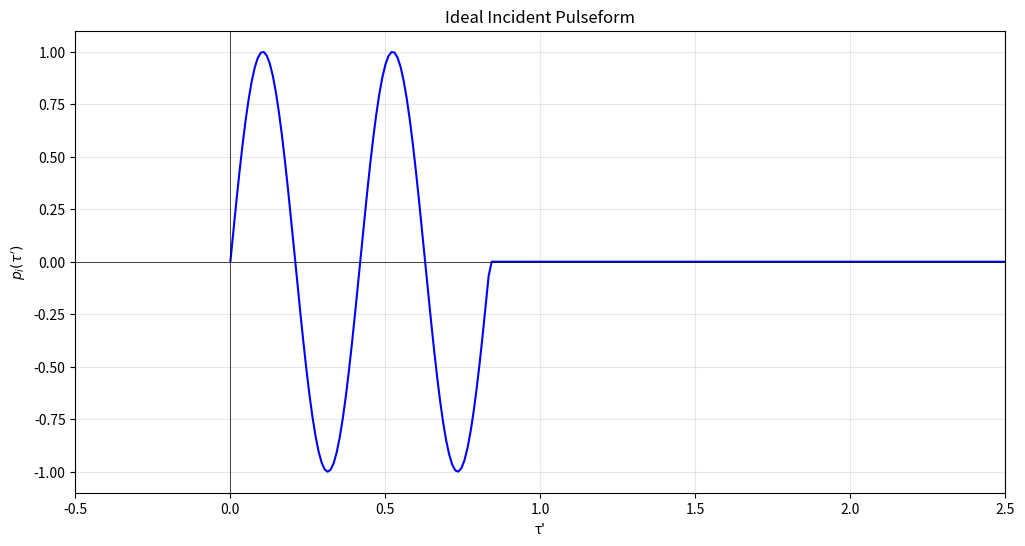
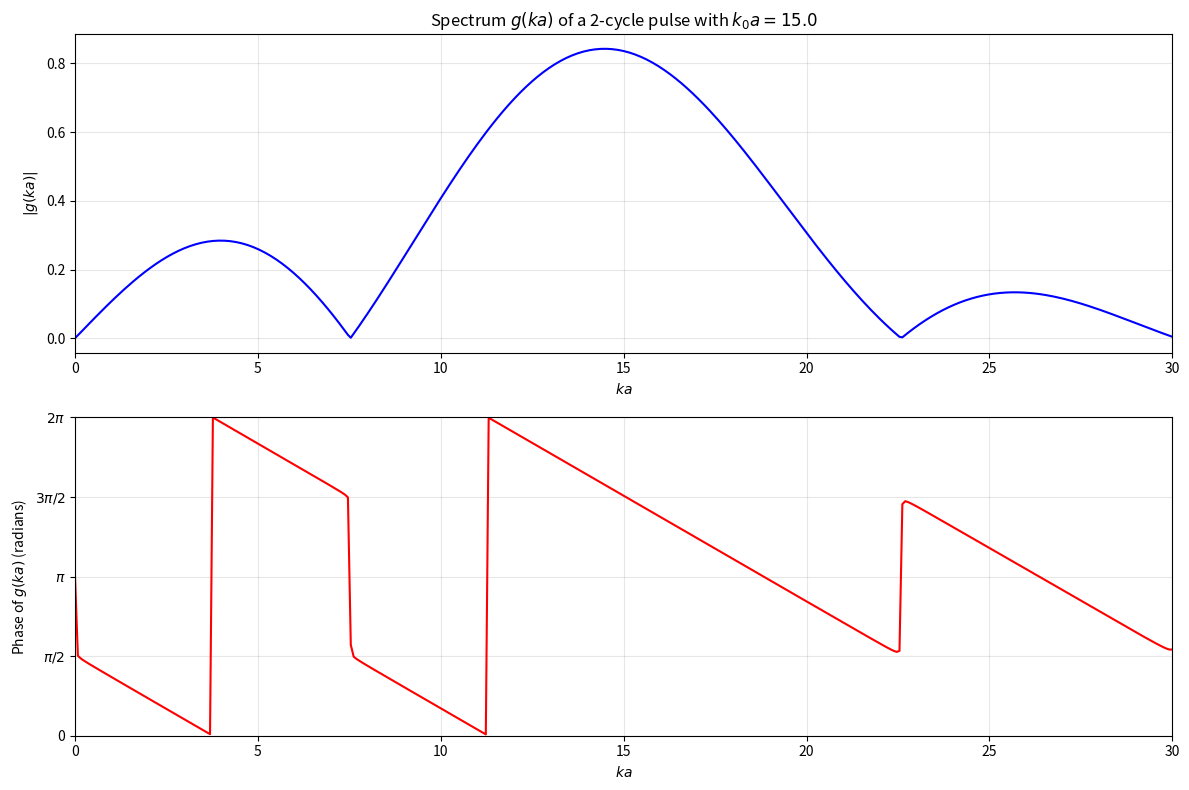
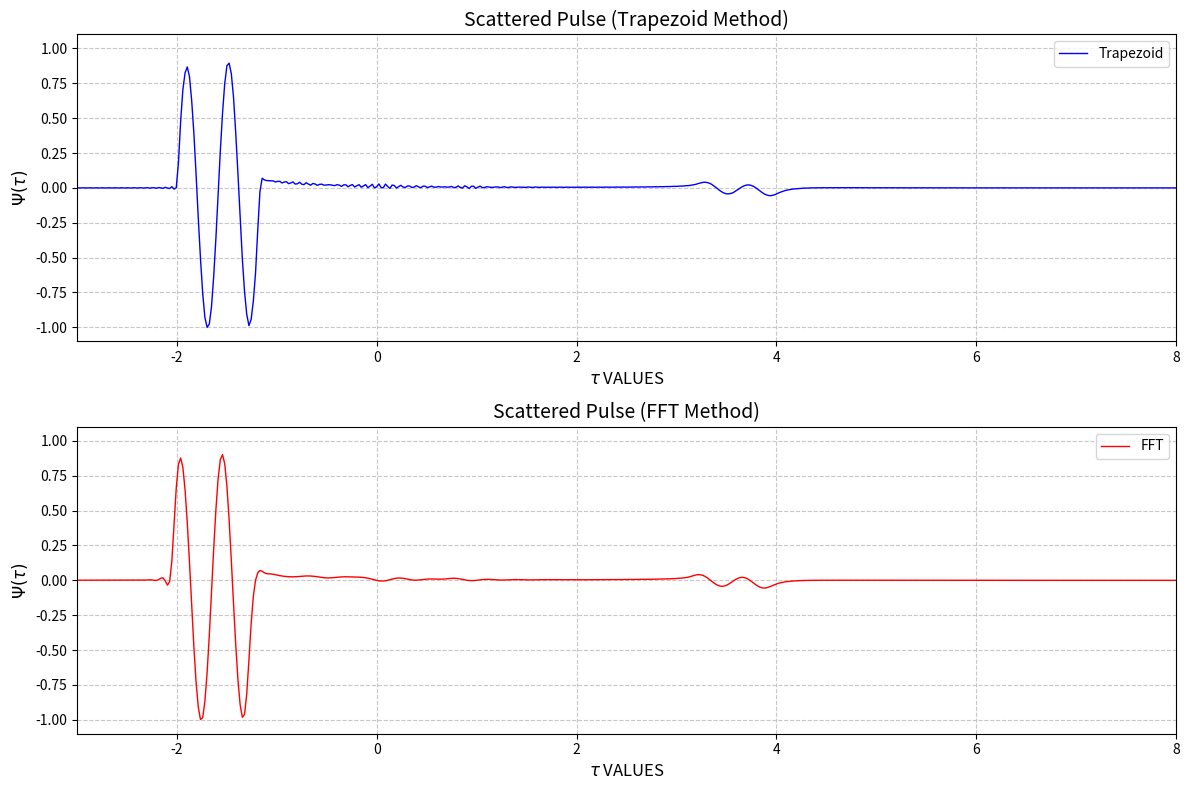

The matplotlib source for these figures, in order:
import numpy as np
from scipy.special import eval_legendre, spherical_jn, spherical_yn
import matplotlib.pyplot as plt
from tqdm import tqdm

#Esta fue la versión que me dio Claude y yo modifiqué.
#Da el mismo eco del paper. No calcula directamente g(ka),
#sino que la interpola a partir de la FFT del pulso incidente,
#Y además compara el eco calculado usando FFT con el método del trapecio.

# Función rect
def rect(x):
   return np.where(np.abs(x) <= 0.5, 1, 0)

# Función para calcular f(ka)
def f_ka(ka_range, theta=np.pi):
   """
   Calcula la función de forma f(ka) vectorizada
   """
   N_terms = 80
   f = np.zeros_like(ka_range, dtype=complex)
   cos_theta = np.cos(theta)

   for n in range(N_terms):
       j_n = spherical_jn(n, ka_range, True)
       y_n = spherical_yn(n, ka_range, True)
       eta_n = np.arctan(j_n / -y_n)
       f += (2*n + 1) * eval_legendre(n, cos_theta) * np.sin(eta_n) * np.exp(1j*eta_n)

   f = f * (2/ka_range)
   return -f

# Parámetros principales--------------------------------------------------------------
k0a = 15.0  # tamaño del pulso en ka
b = 2       # número de ciclos
m = 2 * b * np.pi / k0a  # longitud normalizada del pulso
duration = 2.5  # duración del pulso en tiempo normalizado
sample_freq = 102.4
dt = 1/sample_freq
fftpoints = 8192



# Generar el pulso temporal y su espectro---------------------------------------------
tau = np.linspace(0, duration, int(duration*sample_freq))
pi = rect(tau/m - 1/2) * np.sin(k0a*tau)

# Transformada de Fourier para obtener el espectro
pi_fft = 2 * np.fft.fft(pi, fftpoints) * dt
freqs = np.fft.fftfreq(fftpoints, dt)
k = 2 * np.pi * freqs

# Obtener g(ka) solo para ka > 0
k_positive = k[k >= 0]
g_k = np.abs(pi_fft[k >= 0])
phase_g_k = np.angle(pi_fft[k >= 0])
phase_g_k = np.mod(phase_g_k + 2*np.pi, 2*np.pi)

# Graficar el pulso temporal
plt.figure(figsize=(12, 6))
plt.plot(tau, pi, 'b-', linewidth=1.5)
plt.grid(True, alpha=0.3)
plt.xlabel("τ'")
plt.ylabel("$p_i(τ')$")
plt.title("Ideal Incident Pulseform")
plt.ylim(-1.1, 1.1)
plt.xlim(-0.5, 2.5)
plt.axhline(y=0, color='k', linestyle='-', linewidth=0.5)
plt.axvline(x=0, color='k', linestyle='-', linewidth=0.5)
plt.show()

# Graficar el espectro
plt.figure(figsize=(12, 8))

# Gráfica de la magnitud
plt.subplot(2, 1, 1)
plt.plot(k_positive, g_k, 'b-', linewidth=1.5)
plt.xlabel("$ka$")
plt.ylabel("$|g(ka)|$")
plt.title("Spectrum $g(ka)$ of a 2-cycle pulse with $k_0a = 15.0$")
plt.grid(True, alpha=0.3)
plt.xlim(0, 30)

# Gráfica de la fase
plt.subplot(2, 1, 2)
plt.plot(k_positive, phase_g_k, 'r-', linewidth=1.5)
plt.xlabel("$ka$")
plt.ylabel("Phase of $g(ka)$ (radians)")
plt.yticks([0, np.pi/2, np.pi, 3*np.pi/2, 2*np.pi],
         ['0', '$\\pi/2$', '$\\pi$', '$3\\pi/2$', '$2\\pi$'])
plt.grid(True, alpha=0.3)
plt.xlim(0, 30)
plt.ylim(0, 2*np.pi)
plt.tight_layout()
plt.show()

# Parámetros para el cálculo del eco---------------------------------------------------
ka_max = 32*np.pi
n_points_tau = 500
tau_range = np.linspace(-3, 8, n_points_tau)
dka = 0.001 * np.pi
n_points_ka = int(ka_max/dka)
ka_range = np.linspace(0.01, ka_max, n_points_ka)

# Calcular f(ka)
print("Calculando función de forma f(ka)...")
f_ka_values = f_ka(ka_range)

# Interpolar g(ka) a los puntos necesarios
g_ka_values = np.interp(ka_range, k_positive, pi_fft[k >= 0].real) + \
             1j * np.interp(ka_range, k_positive, pi_fft[k >= 0].imag)


#Calcular el eco dispersado-------------------------------------------------------------
# Método 1: Trapecio (original)----------------------------------------------------------------
print("Calculando pulso dispersado (método trapecio)...")
scattered_pulse_trap = np.zeros(len(tau_range), dtype=complex)

for i, tau in enumerate(tqdm(tau_range)):
    integrand = g_ka_values * f_ka_values * np.exp(1j*ka_range*tau)
    scattered_pulse_trap[i] = np.sum(integrand) * dka

scattered_pulse_trap = np.real(scattered_pulse_trap)
scattered_pulse_trap = scattered_pulse_trap / np.max(np.abs(scattered_pulse_trap))


# Método 2: FFT
print("Calculando pulso dispersado (método FFT)...")
product = g_ka_values * f_ka_values  # Producto en el dominio de la frecuencia
fft_length = len(product)

# IFFT y normalización
scattered_pulse_fft = np.real(np.fft.ifft(product))
scattered_pulse_fft = scattered_pulse_fft / np.max(np.abs(scattered_pulse_fft))

# Crear vector de tiempo para la FFT
dt_fft = 2*np.pi/(fft_length*dka)
tau_fft_full = np.arange(-fft_length//2, fft_length//2)*dt_fft

# Reorganizar la señal
scattered_pulse_fft = np.roll(scattered_pulse_fft, fft_length//2)

# Interpolar al mismo espaciado que el método del trapecio
from scipy.interpolate import interp1d
f_interp = interp1d(tau_fft_full, scattered_pulse_fft, kind='cubic')
scattered_pulse_fft = f_interp(tau_range)

scattered_pulse_fft = f_interp(tau_range)
tau_fft = tau_range


# # Método 2: FFT
# print("Calculando pulso dispersado (método FFT)...")
# product = g_ka_values * f_ka_values  # Producto en el dominio de la frecuencia
# fft_length = len(product)  # Usamos el mismo número de puntos que tenemos en product

# # IFFT y normalización
# scattered_pulse_fft = np.real(np.fft.ifft(product))
# scattered_pulse_fft = scattered_pulse_fft / np.max(np.abs(scattered_pulse_fft))

# # Crear vector de tiempo para el resultado de la FFT
# dt_fft = 2*np.pi/(fft_length*dka)  # Paso temporal para la FFT
# tau_fft = np.arange(-fft_length//2, fft_length//2)*dt_fft

# # Reorganizar la señal para centrarla
# scattered_pulse_fft = np.roll(scattered_pulse_fft, fft_length//2)



# # Imprimir espaciado temporal del método del trapecio
# dt_trap = (tau_range[-1] - tau_range[0])/n_points_tau
# print(f"\nEspaciado temporal (Trapecio): {dt_trap:.6f}")

# # Imprimir espaciado temporal de la FFT
# print(f"Espaciado temporal (FFT): {dt_fft:.6f}")
# print(f"Número de puntos FFT: {len(scattered_pulse_fft)}")
# print(f"Número de puntos Trapecio: {len(scattered_pulse_trap)}")



# Graficar comparación
plt.figure(figsize=(12, 8))
plt.subplot(211)
plt.plot(tau_range, scattered_pulse_trap, 'b-', label='Trapezoid', linewidth=1)
plt.grid(True, linestyle='--', alpha=0.7)
plt.xlabel('$\\tau$ VALUES', fontsize=12)
plt.ylabel('$\\Psi(\\tau)$', fontsize=12)
plt.ylim(-1.1, 1.1)
plt.xlim(-3, 8)
plt.title('Scattered Pulse (Trapezoid Method)', fontsize=14)
plt.legend()

plt.subplot(212)
plt.plot(tau_fft, scattered_pulse_fft, 'r-', label='FFT', linewidth=1)
plt.grid(True, linestyle='--', alpha=0.7)
plt.xlabel('$\\tau$ VALUES', fontsize=12)
plt.ylabel('$\\Psi(\\tau)$', fontsize=12)
plt.ylim(-1.1, 1.1)
plt.xlim(-3, 8)
plt.title('Scattered Pulse (FFT Method)', fontsize=14)
plt.legend()

plt.tight_layout()
plt.show()
